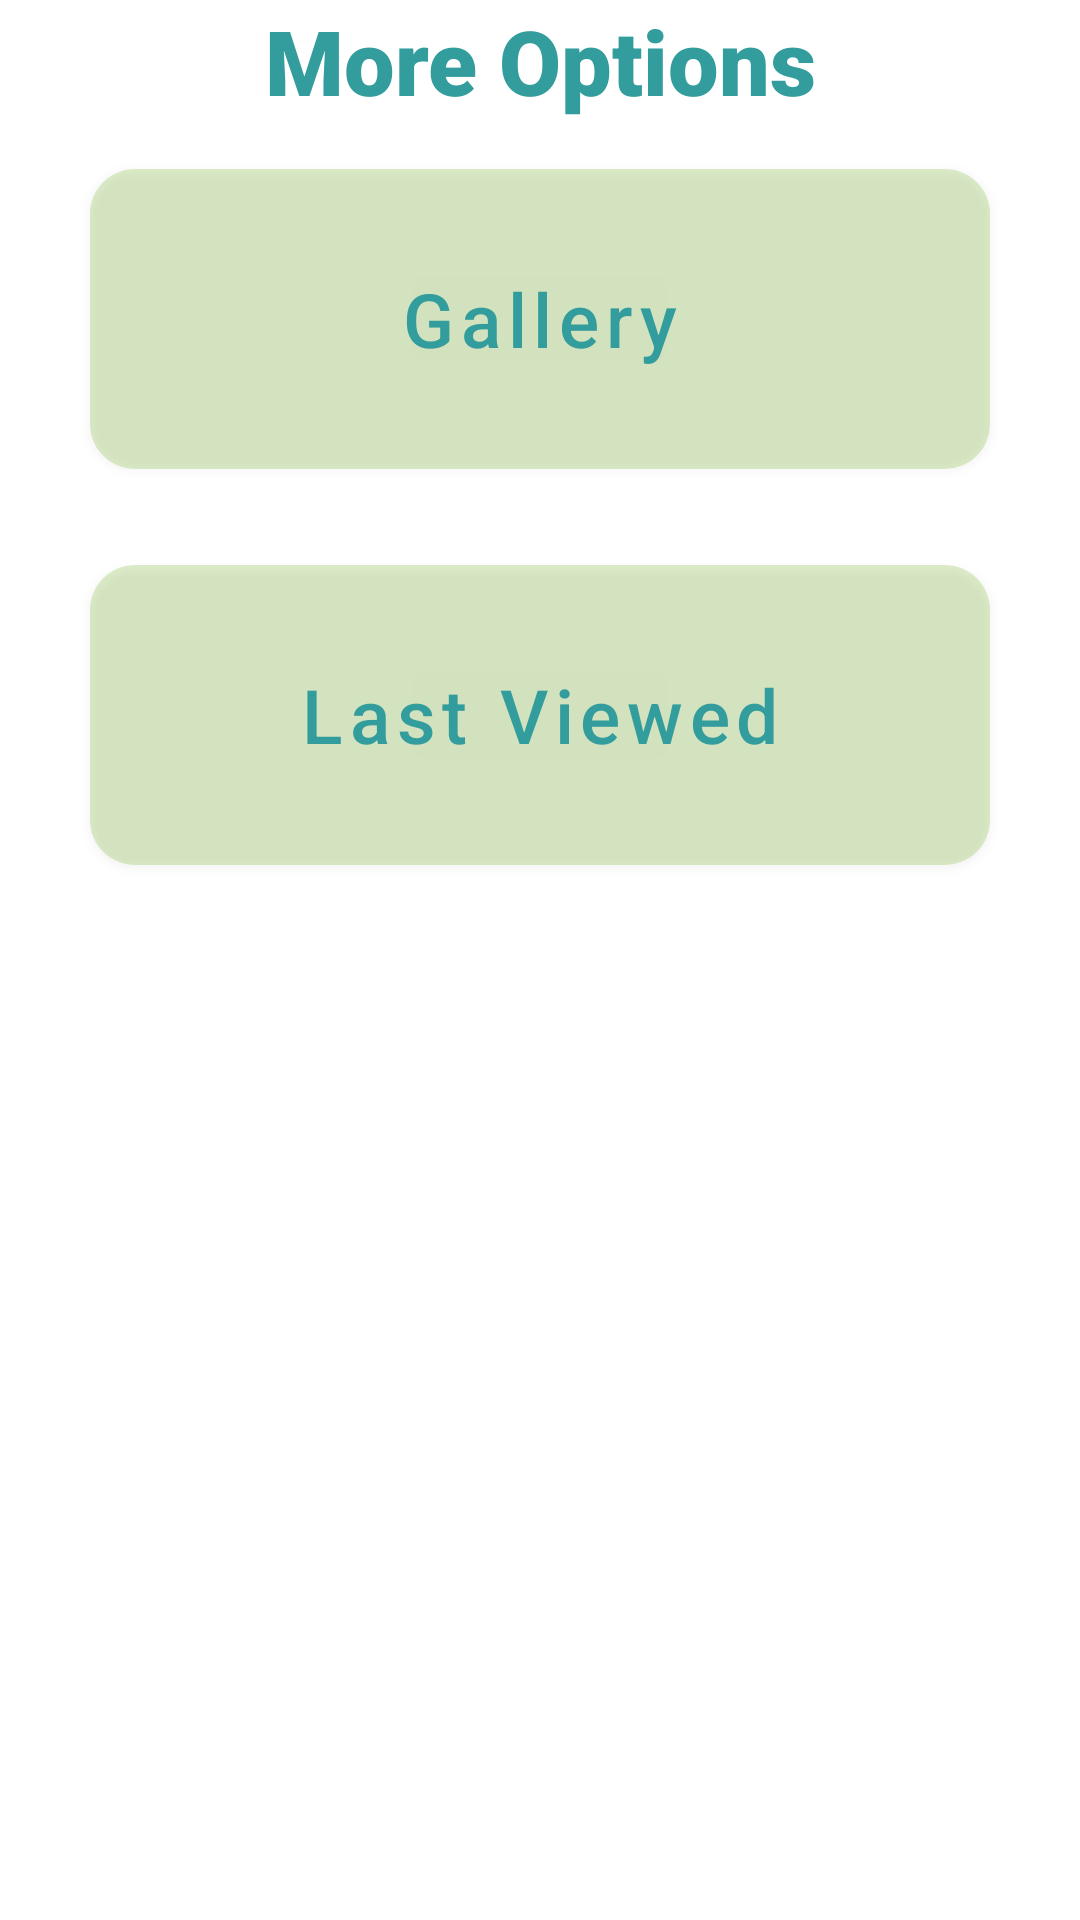

This screen was rendered from an Android layout file. Write that file and the resources it references.
<!-- AndroidManifest.xml: application theme Theme.PlantMe_NJ -->
<!-- res/layout/fragment_more_options.xml -->
<?xml version="1.0" encoding="utf-8"?>
<RelativeLayout
    xmlns:android="http://schemas.android.com/apk/res/android"
    xmlns:app="http://schemas.android.com/apk/res-auto"
    xmlns:tools="http://schemas.android.com/tools"
    android:layout_width="match_parent"
    android:layout_height="match_parent"
    android:background="@color/white"
    tools:context=".ui.more_options.MoreOptionsFragment">

    <TextView
        android:id="@+id/title_more"
        android:layout_width="wrap_content"
        android:layout_height="wrap_content"
        android:layout_centerHorizontal="true"
        android:fontFamily="sans-serif-black"
        android:textColor="@color/turquoise"
        android:textSize="30sp"
        android:textAlignment="center"
        android:text="@string/more_options_title"
        android:gravity="center"
        tools:ignore="MissingConstraints" />

    <Button
        android:id="@+id/gallery"
        android:layout_marginVertical="@dimen/activity_horizontal_margin"
        android:layout_width="300dp"
        android:layout_height="100dp"
        android:layout_below="@id/title_more"
        android:layout_centerHorizontal="true"
        android:background="@drawable/rounded_corner"
        android:text="@string/gallery_title"
        android:textAllCaps="false"
        android:textColor="@color/turquoise"
        android:textSize="25sp"/>

    <Button
        android:id="@+id/last_viewed"
        android:layout_marginVertical="@dimen/activity_horizontal_margin"
        android:layout_width="300dp"
        android:layout_height="100dp"
        android:layout_below="@id/gallery"
        android:layout_centerHorizontal="true"
        android:background="@drawable/rounded_corner"
        android:text="@string/last_viewed_title"
        android:textAllCaps="false"
        android:textColor="@color/turquoise"
        android:textSize="25sp"/>

</RelativeLayout>
<!-- resources referenced by this layout -->
<resources>
  <color name="turquoise">#329D9C</color>
  <color name="white">#FFFFFFFF</color>
  <dimen name="activity_horizontal_margin">16dp</dimen>
  <!-- drawable rounded_corner (drawable) -->
  <?xml version="1.0" encoding="utf-8"?>
  <shape xmlns:android="http://schemas.android.com/apk/res/android">
      <corners  android:radius="15dp"/>
      <solid android:color="@color/pale_gray" />
  </shape>
  <string name="gallery_title">Gallery</string>
  <string name="last_viewed_title">Last Viewed</string>
  <string name="more_options_title">More Options</string>
  <style name="Theme.PlantMe_NJ" parent="Theme.MaterialComponents.DayNight.NoActionBar">
          
          <item name="colorPrimary">@color/purple_500</item>
          <item name="colorPrimaryVariant">@color/purple_700</item>
          <item name="colorOnPrimary">@color/white</item>
  
          
          <item name="colorSecondary">@color/teal_200</item>
          <item name="colorSecondaryVariant">@color/teal_700</item>
          <item name="colorOnSecondary">@color/black</item>
  
          
          <item name="android:statusBarColor">?attr/colorPrimaryVariant</item>
      </style>
  <color name="pale_gray">#4BBDC0C1</color>
  <color name="purple_500">#8BC34A</color>
  <color name="purple_700">#276C02</color>
  <color name="teal_200">#FF03DAC5</color>
  <color name="teal_700">#FF018786</color>
  <color name="black">#FF000000</color>
</resources>
